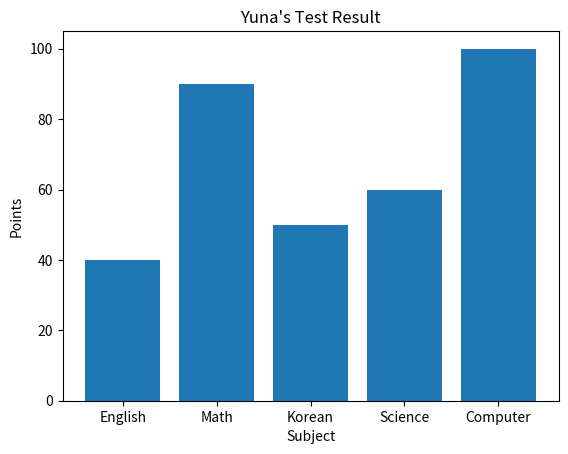

Reproduce this figure in Python.
import matplotlib.pyplot as plt

# 그래프 데이터 
subject = ['English', 'Math', 'Korean', 'Science', 'Computer']
points = [40, 90, 50, 60, 100]

# 축 그리기
fig = plt.figure() #도화지(그래프) 객체 생성
ax1 = fig.add_subplot(1,1,1) #figure()객체에 add_subplot 메서드를 이용해 축을 그려준다.
plt.show()

fig = plt.figure(figsize=(5,2))
ax1 = fig.add_subplot(1,1,1)
plt.show()

fig = plt.figure()
ax1 = fig.add_subplot(2,2,1)
ax2 = fig.add_subplot(2,2,2)
ax3 = fig.add_subplot(2,2,4)
plt.show()

# 축 그리기
fig = plt.figure()
ax1 = fig.add_subplot(1,1,1)
# 그래프 그리기
ax1.bar(subject,points)
plt.xlabel('Subject')
plt.ylabel('Points')
plt.title("Yuna's Test Result")
plt.show()